Labelled photos from "medicine_boxes_split", an image-classification folder in satwikug25/AML_Proj. The possible labels are: acetaminophen, albuterol, amlodipine, amoxicillin, aspirin, atorvastatin, azithromycin, cetirizine, clopidogrel, furosemide, ibuprofen, levothyroxine, lisinopril, loratadine, losartan, metformin, naproxen, omeprazole, pantoprazole, simvastatin.

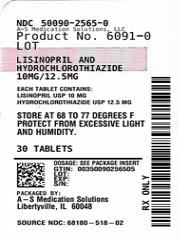
Label: lisinopril

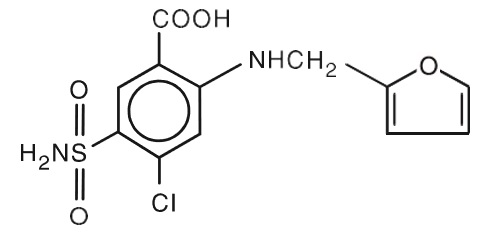
Label: furosemide

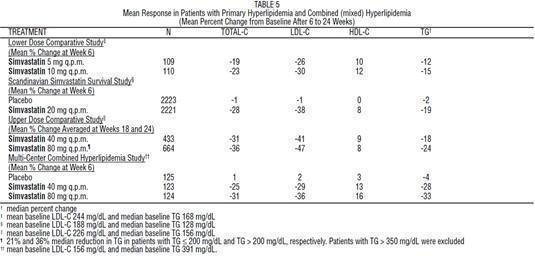
Label: simvastatin

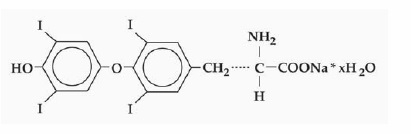
Label: levothyroxine

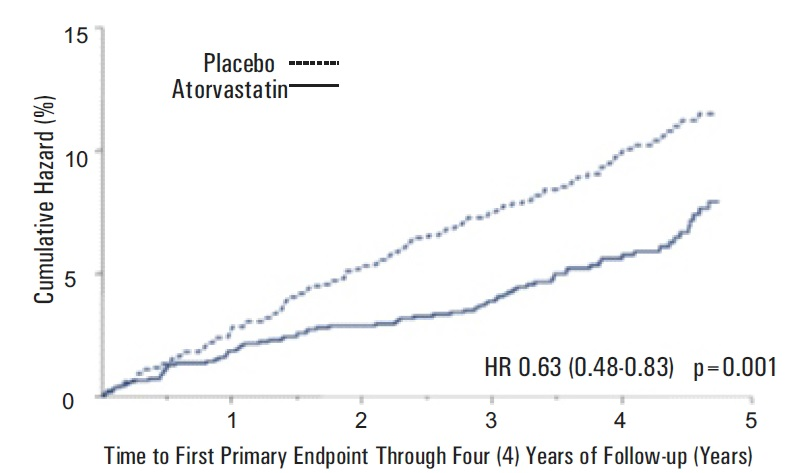
Label: atorvastatin

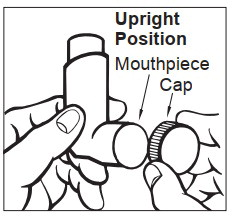
Label: albuterol
